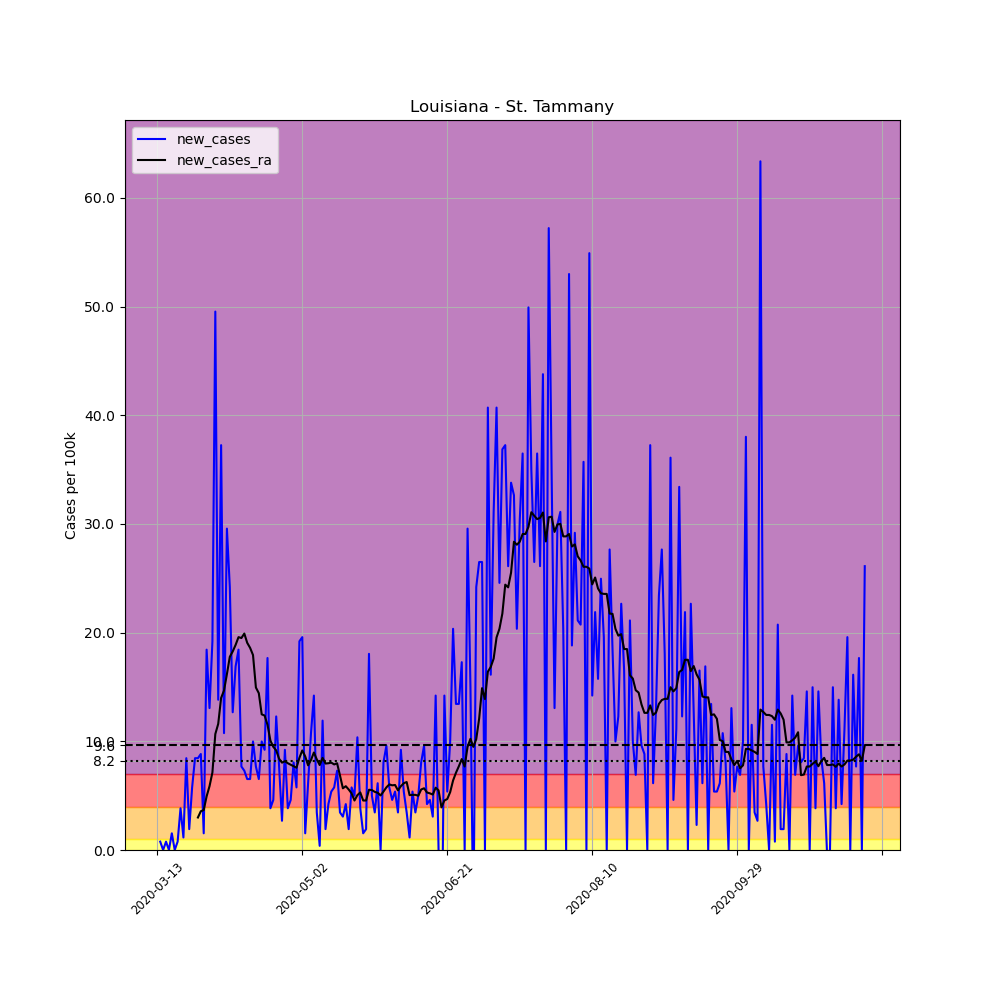

Data behind this chart, as committed beside it:
, date, county, state, fips, cases, deaths, COUNTY, STNAME, CTYNAME, POPESTIMATE2019, per_100k, new_cases, new_cases_ra
67743, 2020-03-13, St. Tammany, Louisiana, 22103, 2, 0, 103, Louisiana, St. Tammany, 260419, 0.768, , 
67744, 2020-03-14, St. Tammany, Louisiana, 22103, 4, 0, 103, Louisiana, St. Tammany, 260419, 1.536, 0.768, 
67745, 2020-03-15, St. Tammany, Louisiana, 22103, 4, 0, 103, Louisiana, St. Tammany, 260419, 1.536, 0.0, 
67746, 2020-03-16, St. Tammany, Louisiana, 22103, 6, 0, 103, Louisiana, St. Tammany, 260419, 2.304, 0.768, 
67747, 2020-03-17, St. Tammany, Louisiana, 22103, 6, 0, 103, Louisiana, St. Tammany, 260419, 2.304, 0.0, 
67748, 2020-03-18, St. Tammany, Louisiana, 22103, 10, 0, 103, Louisiana, St. Tammany, 260419, 3.84, 1.536, 
67749, 2020-03-19, St. Tammany, Louisiana, 22103, 10, 0, 103, Louisiana, St. Tammany, 260419, 3.84, 0.0, 
67750, 2020-03-20, St. Tammany, Louisiana, 22103, 12, 0, 103, Louisiana, St. Tammany, 260419, 4.608, 0.768, 
67751, 2020-03-21, St. Tammany, Louisiana, 22103, 22, 0, 103, Louisiana, St. Tammany, 260419, 8.448, 3.84, 
67752, 2020-03-22, St. Tammany, Louisiana, 22103, 25, 0, 103, Louisiana, St. Tammany, 260419, 9.6, 1.152, 
67753, 2020-03-23, St. Tammany, Louisiana, 22103, 47, 0, 103, Louisiana, St. Tammany, 260419, 18.05, 8.448, 
67754, 2020-03-24, St. Tammany, Louisiana, 22103, 52, 1, 103, Louisiana, St. Tammany, 260419, 19.97, 1.92, 
67755, 2020-03-25, St. Tammany, Louisiana, 22103, 67, 1, 103, Louisiana, St. Tammany, 260419, 25.73, 5.76, 
67756, 2020-03-26, St. Tammany, Louisiana, 22103, 89, 1, 103, Louisiana, St. Tammany, 260419, 34.18, 8.448, 
67757, 2020-03-27, St. Tammany, Louisiana, 22103, 111, 2, 103, Louisiana, St. Tammany, 260419, 42.62, 8.448, 2.99
67758, 2020-03-28, St. Tammany, Louisiana, 22103, 134, 2, 103, Louisiana, St. Tammany, 260419, 51.46, 8.832, 3.566
67759, 2020-03-29, St. Tammany, Louisiana, 22103, 138, 3, 103, Louisiana, St. Tammany, 260419, 52.99, 1.536, 3.675
67760, 2020-03-30, St. Tammany, Louisiana, 22103, 186, 4, 103, Louisiana, St. Tammany, 260419, 71.42, 18.43, 4.937
67761, 2020-03-31, St. Tammany, Louisiana, 22103, 220, 4, 103, Louisiana, St. Tammany, 260419, 84.48, 13.06, 5.87
67762, 2020-04-01, St. Tammany, Louisiana, 22103, 270, 6, 103, Louisiana, St. Tammany, 260419, 103.7, 19.2, 7.131
67763, 2020-04-02, St. Tammany, Louisiana, 22103, 399, 9, 103, Louisiana, St. Tammany, 260419, 153.2, 49.54, 10.67
67764, 2020-04-03, St. Tammany, Louisiana, 22103, 435, 10, 103, Louisiana, St. Tammany, 260419, 167, 13.82, 11.6
67765, 2020-04-04, St. Tammany, Louisiana, 22103, 532, 14, 103, Louisiana, St. Tammany, 260419, 204.3, 37.25, 13.99
67766, 2020-04-05, St. Tammany, Louisiana, 22103, 560, 14, 103, Louisiana, St. Tammany, 260419, 215, 10.75, 14.67
67767, 2020-04-06, St. Tammany, Louisiana, 22103, 637, 17, 103, Louisiana, St. Tammany, 260419, 244.6, 29.57, 16.18
67768, 2020-04-07, St. Tammany, Louisiana, 22103, 700, 17, 103, Louisiana, St. Tammany, 260419, 268.8, 24.19, 17.77
67769, 2020-04-08, St. Tammany, Louisiana, 22103, 733, 18, 103, Louisiana, St. Tammany, 260419, 281.5, 12.67, 18.27
67770, 2020-04-09, St. Tammany, Louisiana, 22103, 777, 19, 103, Louisiana, St. Tammany, 260419, 298.4, 16.9, 18.87
67771, 2020-04-10, St. Tammany, Louisiana, 22103, 825, 27, 103, Louisiana, St. Tammany, 260419, 316.8, 18.43, 19.58
67772, 2020-04-11, St. Tammany, Louisiana, 22103, 845, 32, 103, Louisiana, St. Tammany, 260419, 324.5, 7.68, 19.5
67773, 2020-04-12, St. Tammany, Louisiana, 22103, 864, 39, 103, Louisiana, St. Tammany, 260419, 331.8, 7.296, 19.91
67774, 2020-04-13, St. Tammany, Louisiana, 22103, 881, 48, 103, Louisiana, St. Tammany, 260419, 338.3, 6.528, 19.06
67775, 2020-04-14, St. Tammany, Louisiana, 22103, 898, 55, 103, Louisiana, St. Tammany, 260419, 344.8, 6.528, 18.6
67776, 2020-04-15, St. Tammany, Louisiana, 22103, 924, 60, 103, Louisiana, St. Tammany, 260419, 354.8, 9.984, 17.94
67777, 2020-04-16, St. Tammany, Louisiana, 22103, 944, 60, 103, Louisiana, St. Tammany, 260419, 362.5, 7.68, 14.95
67778, 2020-04-17, St. Tammany, Louisiana, 22103, 961, 66, 103, Louisiana, St. Tammany, 260419, 369, 6.528, 14.43
67779, 2020-04-18, St. Tammany, Louisiana, 22103, 987, 67, 103, Louisiana, St. Tammany, 260419, 379, 9.984, 12.48
67780, 2020-04-19, St. Tammany, Louisiana, 22103, 1011, 71, 103, Louisiana, St. Tammany, 260419, 388.2, 9.216, 12.37
67781, 2020-04-20, St. Tammany, Louisiana, 22103, 1057, 73, 103, Louisiana, St. Tammany, 260419, 405.9, 17.66, 11.52
67782, 2020-04-21, St. Tammany, Louisiana, 22103, 1067, 74, 103, Louisiana, St. Tammany, 260419, 409.7, 3.84, 10.07
67783, 2020-04-22, St. Tammany, Louisiana, 22103, 1079, 81, 103, Louisiana, St. Tammany, 260419, 414.3, 4.608, 9.49
67784, 2020-04-23, St. Tammany, Louisiana, 22103, 1111, 89, 103, Louisiana, St. Tammany, 260419, 426.6, 12.29, 9.161
67785, 2020-04-24, St. Tammany, Louisiana, 22103, 1131, 91, 103, Louisiana, St. Tammany, 260419, 434.3, 7.68, 8.393
67786, 2020-04-25, St. Tammany, Louisiana, 22103, 1138, 93, 103, Louisiana, St. Tammany, 260419, 437, 2.688, 8.036
67787, 2020-04-26, St. Tammany, Louisiana, 22103, 1162, 94, 103, Louisiana, St. Tammany, 260419, 446.2, 9.216, 8.174
67788, 2020-04-27, St. Tammany, Louisiana, 22103, 1172, 100, 103, Louisiana, St. Tammany, 260419, 450, 3.84, 7.982
67789, 2020-04-28, St. Tammany, Louisiana, 22103, 1184, 104, 103, Louisiana, St. Tammany, 260419, 454.7, 4.608, 7.845
67790, 2020-04-29, St. Tammany, Louisiana, 22103, 1205, 108, 103, Louisiana, St. Tammany, 260419, 462.7, 8.064, 7.707
67791, 2020-04-30, St. Tammany, Louisiana, 22103, 1220, 110, 103, Louisiana, St. Tammany, 260419, 468.5, 5.76, 7.57
67792, 2020-05-01, St. Tammany, Louisiana, 22103, 1270, 112, 103, Louisiana, St. Tammany, 260419, 487.7, 19.2, 8.475
67793, 2020-05-02, St. Tammany, Louisiana, 22103, 1321, 114, 103, Louisiana, St. Tammany, 260419, 507.3, 19.58, 9.161
67794, 2020-05-03, St. Tammany, Louisiana, 22103, 1325, 114, 103, Louisiana, St. Tammany, 260419, 508.8, 1.536, 8.612
67795, 2020-05-04, St. Tammany, Louisiana, 22103, 1341, 116, 103, Louisiana, St. Tammany, 260419, 514.9, 6.144, 7.79
67796, 2020-05-05, St. Tammany, Louisiana, 22103, 1369, 118, 103, Louisiana, St. Tammany, 260419, 525.7, 10.75, 8.283
67797, 2020-05-06, St. Tammany, Louisiana, 22103, 1406, 120, 103, Louisiana, St. Tammany, 260419, 539.9, 14.21, 8.969
67798, 2020-05-07, St. Tammany, Louisiana, 22103, 1415, 124, 103, Louisiana, St. Tammany, 260419, 543.4, 3.456, 8.338
67799, 2020-05-08, St. Tammany, Louisiana, 22103, 1416, 125, 103, Louisiana, St. Tammany, 260419, 543.7, 0.384, 7.817
67800, 2020-05-09, St. Tammany, Louisiana, 22103, 1447, 130, 103, Louisiana, St. Tammany, 260419, 555.6, 11.9, 8.475
67801, 2020-05-10, St. Tammany, Louisiana, 22103, 1452, 133, 103, Louisiana, St. Tammany, 260419, 557.6, 1.92, 7.954
67802, 2020-05-11, St. Tammany, Louisiana, 22103, 1463, 136, 103, Louisiana, St. Tammany, 260419, 561.8, 4.224, 7.982
... 185 more rows
